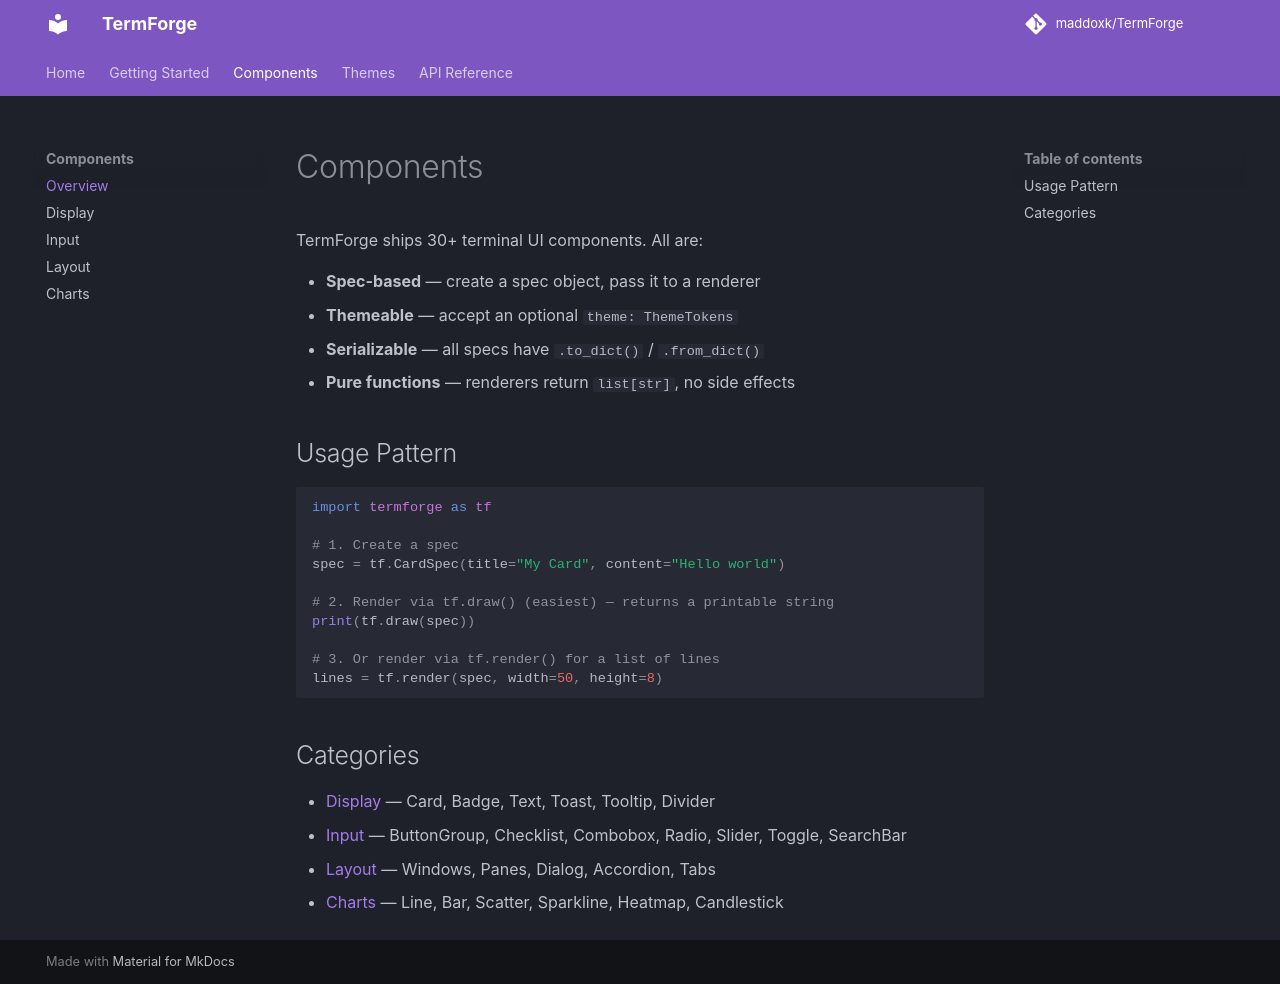

repository: maddoxk/TermForge · page: components/index.html · generator: mkdocs

# Components

TermForge ships 30+ terminal UI components. All are:

- **Spec-based** — create a spec object, pass it to a renderer
- **Themeable** — accept an optional `theme: ThemeTokens`
- **Serializable** — all specs have `.to_dict()` / `.from_dict()`
- **Pure functions** — renderers return `list[str]`, no side effects

## Usage Pattern

```python
import termforge as tf

# 1. Create a spec
spec = tf.CardSpec(title="My Card", content="Hello world")

# 2. Render via tf.draw() (easiest) — returns a printable string
print(tf.draw(spec))

# 3. Or render via tf.render() for a list of lines
lines = tf.render(spec, width=50, height=8)
```

## Categories

- [Display](display.md) — Card, Badge, Text, Toast, Tooltip, Divider
- [Input](input.md) — ButtonGroup, Checklist, Combobox, Radio, Slider, Toggle, SearchBar
- [Layout](layout.md) — Windows, Panes, Dialog, Accordion, Tabs
- [Charts](charts.md) — Line, Bar, Scatter, Sparkline, Heatmap, Candlestick
